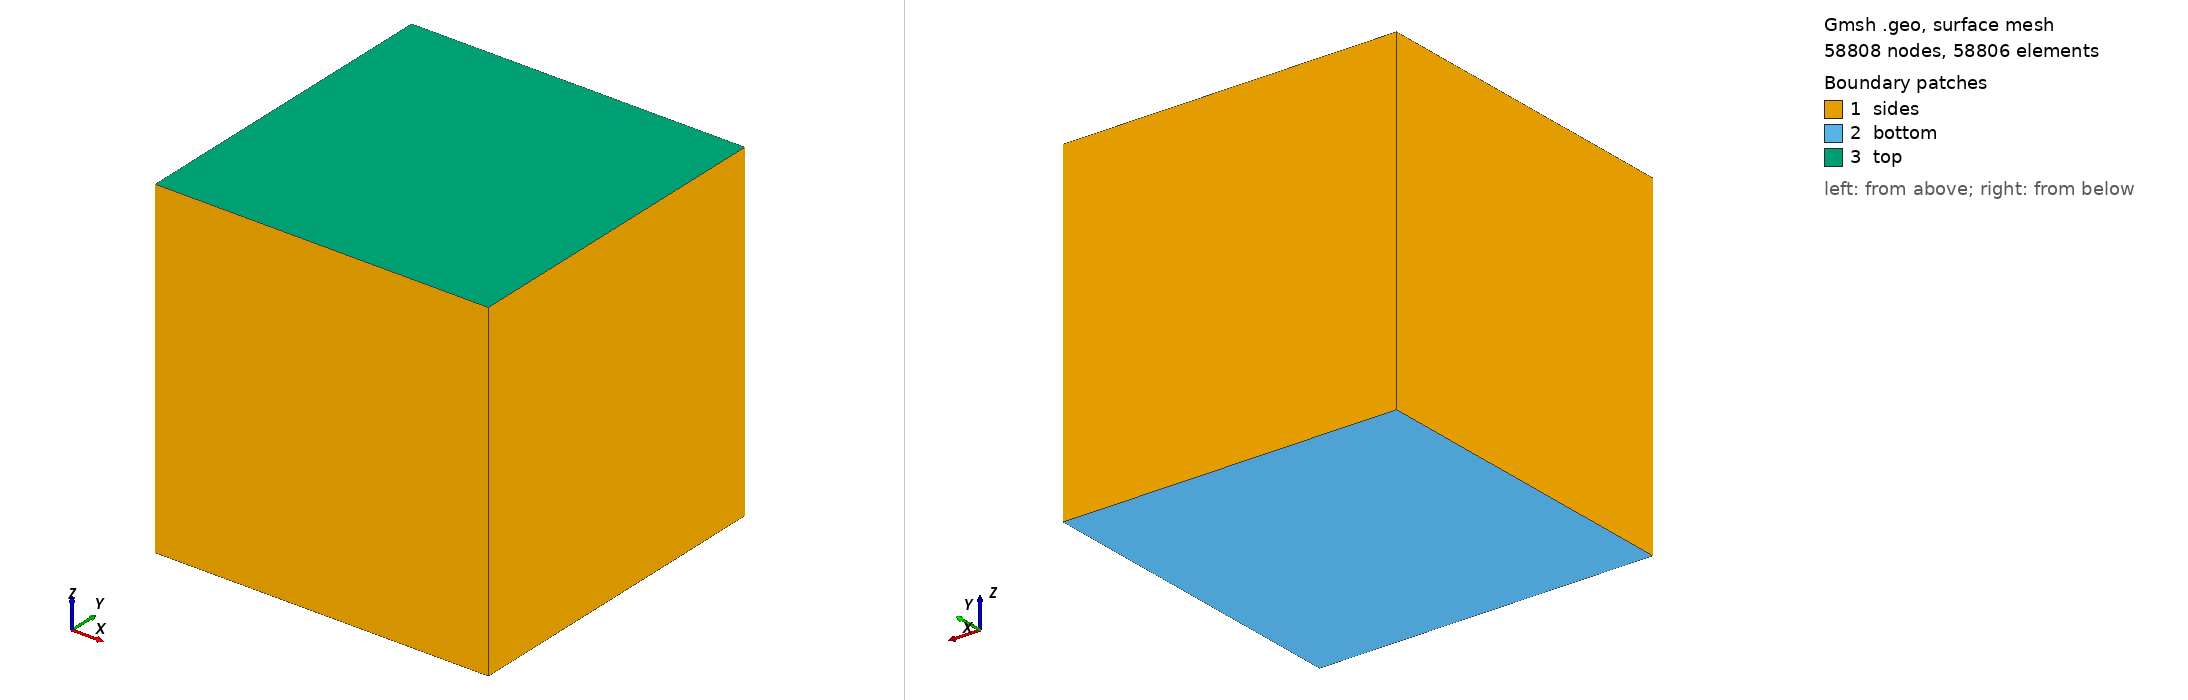

Gmsh geometry script, surface-meshed: 58808 nodes, 58806 surface elements. Boundary patches (legend numbers): 1 sides, 2 bottom, 3 top. Left view from above one corner, right view from below the opposite corner. Legend entries are the model's physical surfaces. The drawing asked Gmsh for element sizes between 1% and 20% of the model's largest extent; the script's own settings can give other sizes.

=== cubonuevo.geo (drawn) ===
// Syntax.: Point(n) = {x, y, z, hs};
// As we'll use transfinite algorithm hs can be arbitrary
// or even omitted from mesh description

Point(1) = {0, 0, 0, 1.0};
Point(2) = {1, 0, 0, 1.0};
Point(3) = {0, 1, 0, 1.0};
Point(4) = {1, 1, 0, 1.0};
Point(5) = {1, 1, 1, 1.0};
Point(6) = {1, 0, 1, 1.0};
Point(7) = {0, 1, 1, 1.0};
Point(8) = {0, 0, 1, 1.0};

Line(1) = {3, 7};
Line(2) = {7, 5};
Line(3) = {5, 4};
Line(4) = {4, 3};
Line(5) = {3, 1};
Line(6) = {2, 4};
Line(7) = {2, 6};
Line(8) = {6, 8};
Line(9) = {8, 1};
Line(10) = {1, 2};
Line(11) = {8, 7};
Line(12) = {6, 5};

Line Loop(13) = {7, 8, 9, 10};
Plane Surface(14) = {13};
Line Loop(15) = {6, 4, 5, 10};
Plane Surface(16) = {15};
Line Loop(17) = {3, 4, 1, 2};
Plane Surface(18) = {17};
Line Loop(19) = {12, -2, -11, -8};
Plane Surface(20) = {19};
Line Loop(21) = {7, 12, 3, -6};
Plane Surface(22) = {21};
Line Loop(23) = {9, -5, 1, -11};
Plane Surface(24) = {23};
Surface Loop(25) = {14, 22, 20, 18, 16, 24};

Volume(26) = {25};

Transfinite Line "*" = 100 Using Bump 0.25;
Transfinite Surface "*";
Recombine Surface "*";
Transfinite Volume "*";

Physical Surface("top") = {20};
Physical Surface("bottom") = {16};
Physical Surface("sides") = {14, 24, 18, 22};
Physical Volume("cube") = {26};
